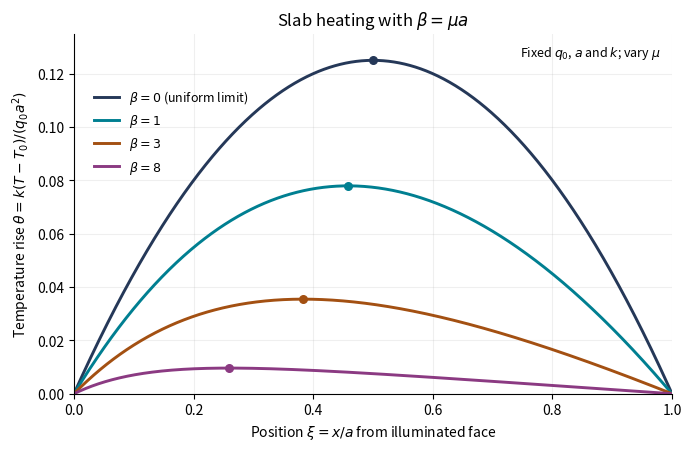

This figure's Python source:
"""Original normalized conduction profiles; Python 3.14, numpy, matplotlib.

Output goes to the current working directory, as required by the media Make rule.
All curves follow the derived analytical solution; no source figure is copied.
"""
import matplotlib
matplotlib.use("Agg")
import matplotlib.pyplot as plt
import numpy as np


def temperature_profile(xi, beta):
    """Return k(T-T0)/(q0*a**2) for equal face temperatures."""
    xi = np.asarray(xi)
    if beta == 0:
        return xi * (1 - xi) / 2
    return (-np.expm1(-beta * xi) + np.expm1(-beta) * xi) / beta**2


def peak_location(beta):
    """Return x_max/a, including the uniform-source limit."""
    if beta == 0:
        return 0.5
    return -np.log(-np.expm1(-beta) / beta) / beta


def main():
    xi = np.linspace(0, 1, 1001)
    fig, ax = plt.subplots(figsize=(6.8, 4.4), layout="constrained")
    fig.set_facecolor("white")
    colors = ["#253858", "#007f91", "#a35012", "#8b3a82"]
    for beta, color in zip((0, 1, 3, 8), colors, strict=True):
        label = r"$\beta=0$ (uniform limit)" if beta == 0 else rf"$\beta={beta}$"
        ax.plot(xi, temperature_profile(xi, beta), color=color, lw=2.1, label=label)
        xm = peak_location(beta)
        ax.scatter(xm, temperature_profile(xm, beta), color=color, s=30, zorder=4)
    ax.set(xlim=(0, 1), ylim=(0, 0.135),
           xlabel=r"Position $\xi=x/a$ from illuminated face",
           ylabel=r"Temperature rise $\theta=k(T-T_0)/(q_0a^2)$",
           title=r"Slab heating with $\beta=\mu a$")
    ax.text(0.98, 0.97, r"Fixed $q_0$, $a$ and $k$; vary $\mu$",
            transform=ax.transAxes, ha="right", va="top", fontsize=9)
    ax.grid(alpha=0.2)
    ax.legend(loc="upper left", bbox_to_anchor=(0.015, 0.88), frameon=False, fontsize=9)
    ax.spines[["top", "right"]].set_visible(False)
    fig.savefig("paper-ne2-slab-temperature.png", dpi=165, facecolor="white")
    plt.close(fig)


if __name__ == "__main__":
    main()
